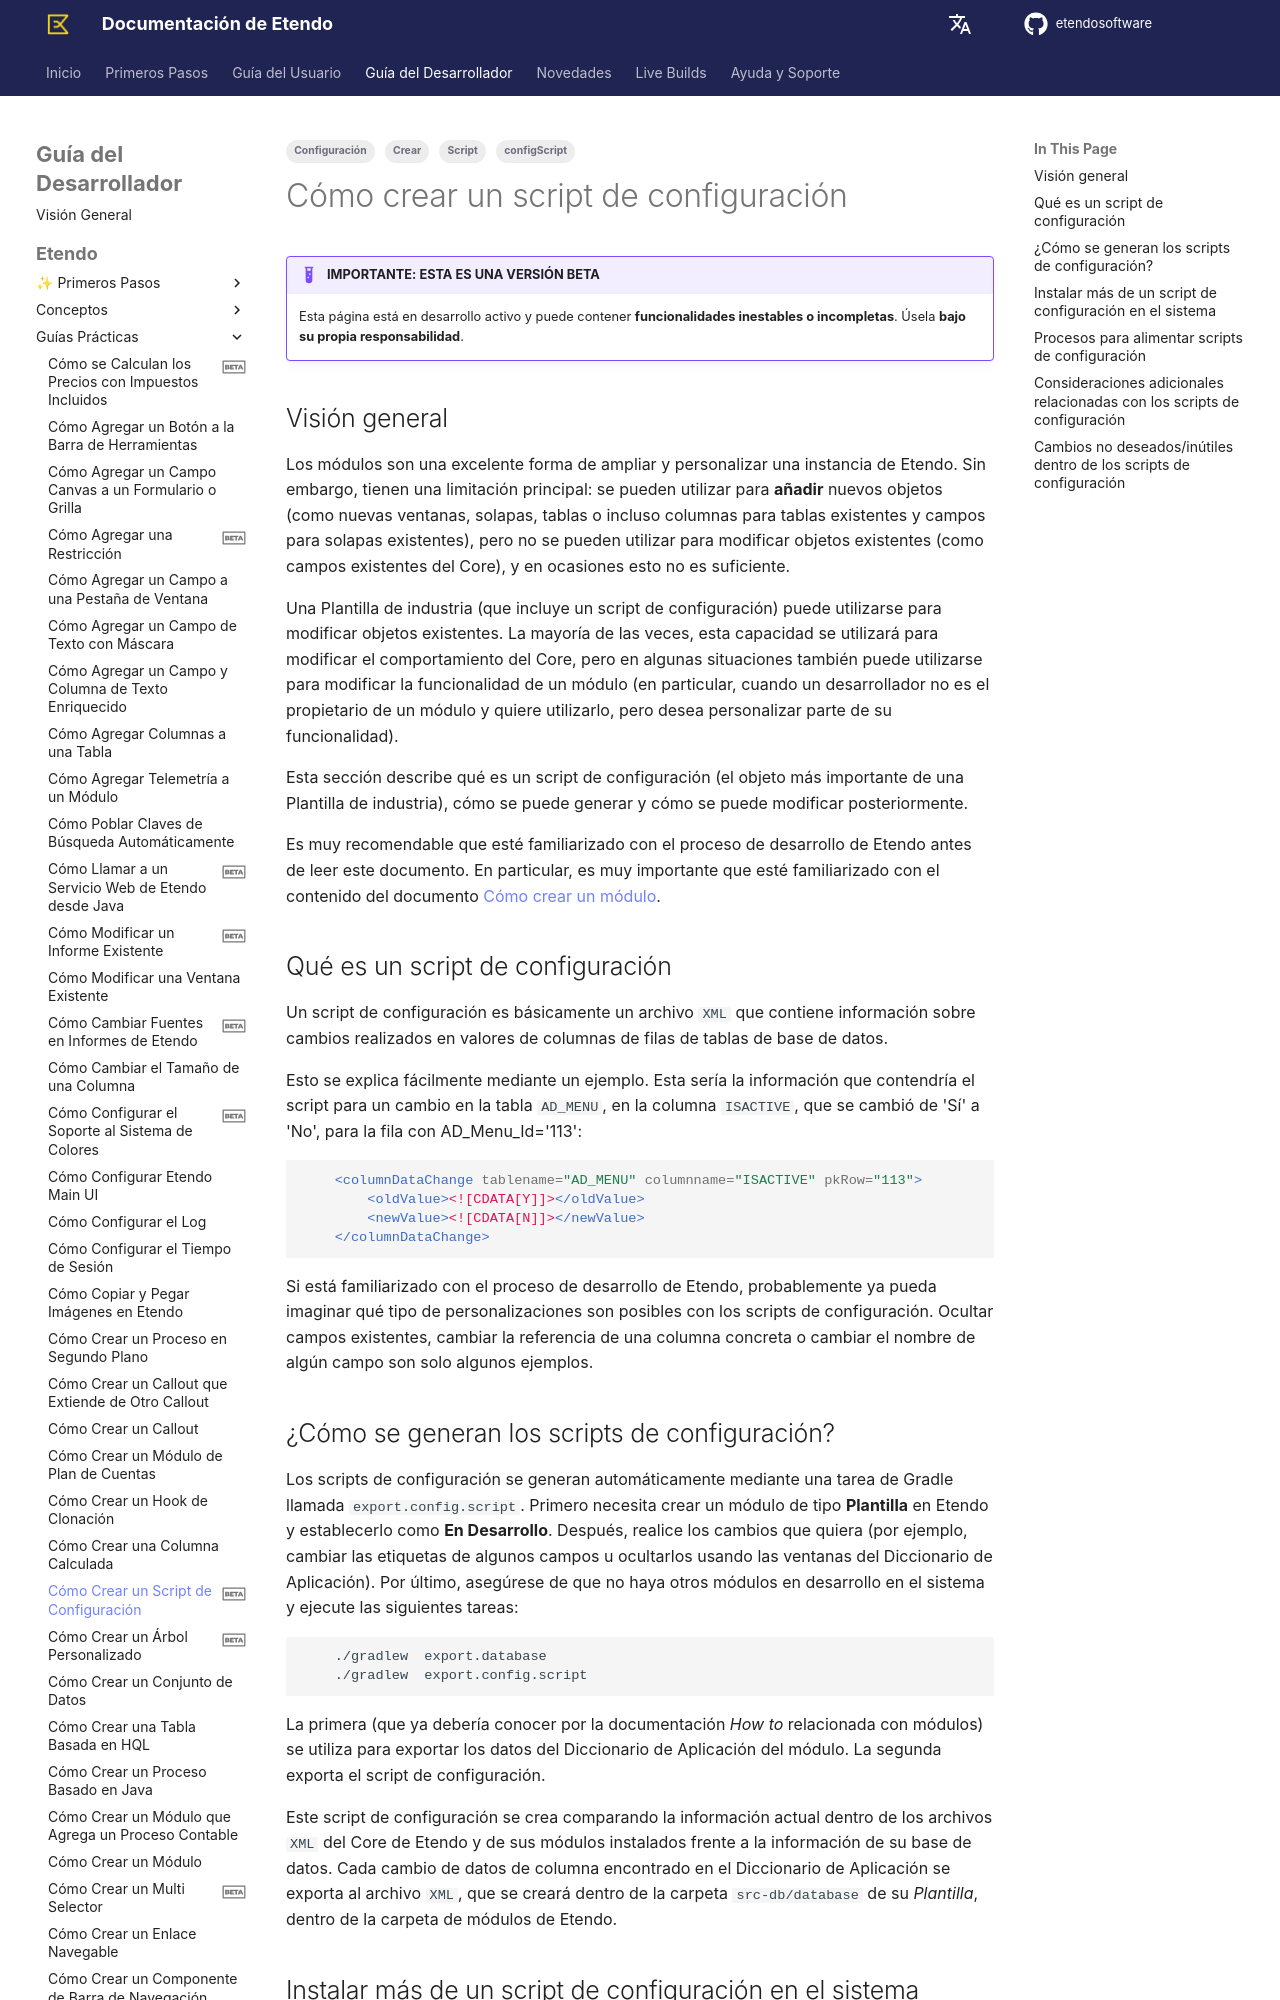

repository: etendosoftware/docs · page: es/developer-guide/etendo-classic/how-to-guides/how-to-create-a-configuration-script/index.html · generator: mkdocs

---
title: Cómo crear un script de configuración
tags: 
    - Crear
    - Configuración
    - Script 
    - configScript
status: beta
---
  
# Cómo crear un script de configuración { #how-to-create-a-configuration-script }

!!! example "IMPORTANTE: ESTA ES UNA VERSIÓN BETA"
    Esta página está en desarrollo activo y puede contener **funcionalidades inestables o incompletas**. Úsela **bajo su propia responsabilidad**.

## Visión general { #overview }

Los módulos son una excelente forma de ampliar y personalizar una instancia de Etendo. Sin embargo, tienen una limitación principal: se pueden utilizar para **añadir** nuevos objetos (como nuevas ventanas, solapas, tablas o incluso columnas para tablas existentes y campos para solapas existentes), pero no se pueden utilizar para modificar objetos existentes (como campos existentes del Core), y en ocasiones esto no es suficiente. 

Una Plantilla de industria (que incluye un script de configuración) puede utilizarse para modificar objetos existentes. La mayoría de las veces, esta capacidad se utilizará para modificar el comportamiento del Core, pero en algunas situaciones también puede utilizarse para modificar la funcionalidad de un módulo (en particular, cuando un desarrollador no es el propietario de un módulo y quiere utilizarlo, pero desea personalizar parte de su funcionalidad).

Esta sección describe qué es un script de configuración (el objeto más importante de una Plantilla de industria), cómo se puede generar y cómo se puede modificar posteriormente.

Es muy recomendable que esté familiarizado con el proceso de desarrollo de Etendo antes de leer este documento. En particular, es muy importante que esté familiarizado con el contenido del documento [Cómo crear un módulo](../how-to-guides/how-to-create-a-module.md).

## Qué es un script de configuración { #what-is-a-configuration-script }

Un script de configuración es básicamente un archivo `XML` que contiene información sobre cambios realizados en valores de columnas de filas de tablas de base de datos.

Esto se explica fácilmente mediante un ejemplo. Esta sería la información que contendría el script para un cambio en la tabla `AD_MENU`, en la columna `ISACTIVE`, que se cambió de 'Sí' a 'No', para la fila con AD_Menu_Id='113':

``` XML
    <columnDataChange tablename="AD_MENU" columnname="ISACTIVE" pkRow="113">
        <oldValue><![CDATA[Y]]></oldValue>
        <newValue><![CDATA[N]]></newValue>
    </columnDataChange>
```

Si está familiarizado con el proceso de desarrollo de Etendo, probablemente ya pueda imaginar qué tipo de personalizaciones son posibles con los scripts de configuración. Ocultar campos existentes, cambiar la referencia de una columna concreta o cambiar el nombre de algún campo son solo algunos ejemplos.

## ¿Cómo se generan los scripts de configuración? { #how-are-configuration-scripts-generated }

Los scripts de configuración se generan automáticamente mediante una tarea de Gradle llamada `export.config.script`. Primero necesita crear un módulo de tipo **Plantilla** en Etendo y establecerlo como **En Desarrollo**. Después, realice los cambios que quiera (por ejemplo, cambiar las etiquetas de algunos campos u ocultarlos usando las ventanas del Diccionario de Aplicación). Por último, asegúrese de que no haya otros módulos en desarrollo en el sistema y ejecute las siguientes tareas:
 
```
    ./gradlew  export.database
    ./gradlew  export.config.script
```

La primera (que ya debería conocer por la documentación *How to* relacionada con módulos) se utiliza para exportar los datos del Diccionario de Aplicación del módulo. La segunda exporta el script de configuración.

Este script de configuración se crea comparando la información actual dentro de los archivos `XML` del Core de Etendo y de sus módulos instalados frente a la información de su base de datos. Cada cambio de datos de columna encontrado en el Diccionario de Aplicación se exporta al archivo `XML`, que se creará dentro de la carpeta `src-db/database` de su *Plantilla*, dentro de la carpeta de módulos de Etendo.
